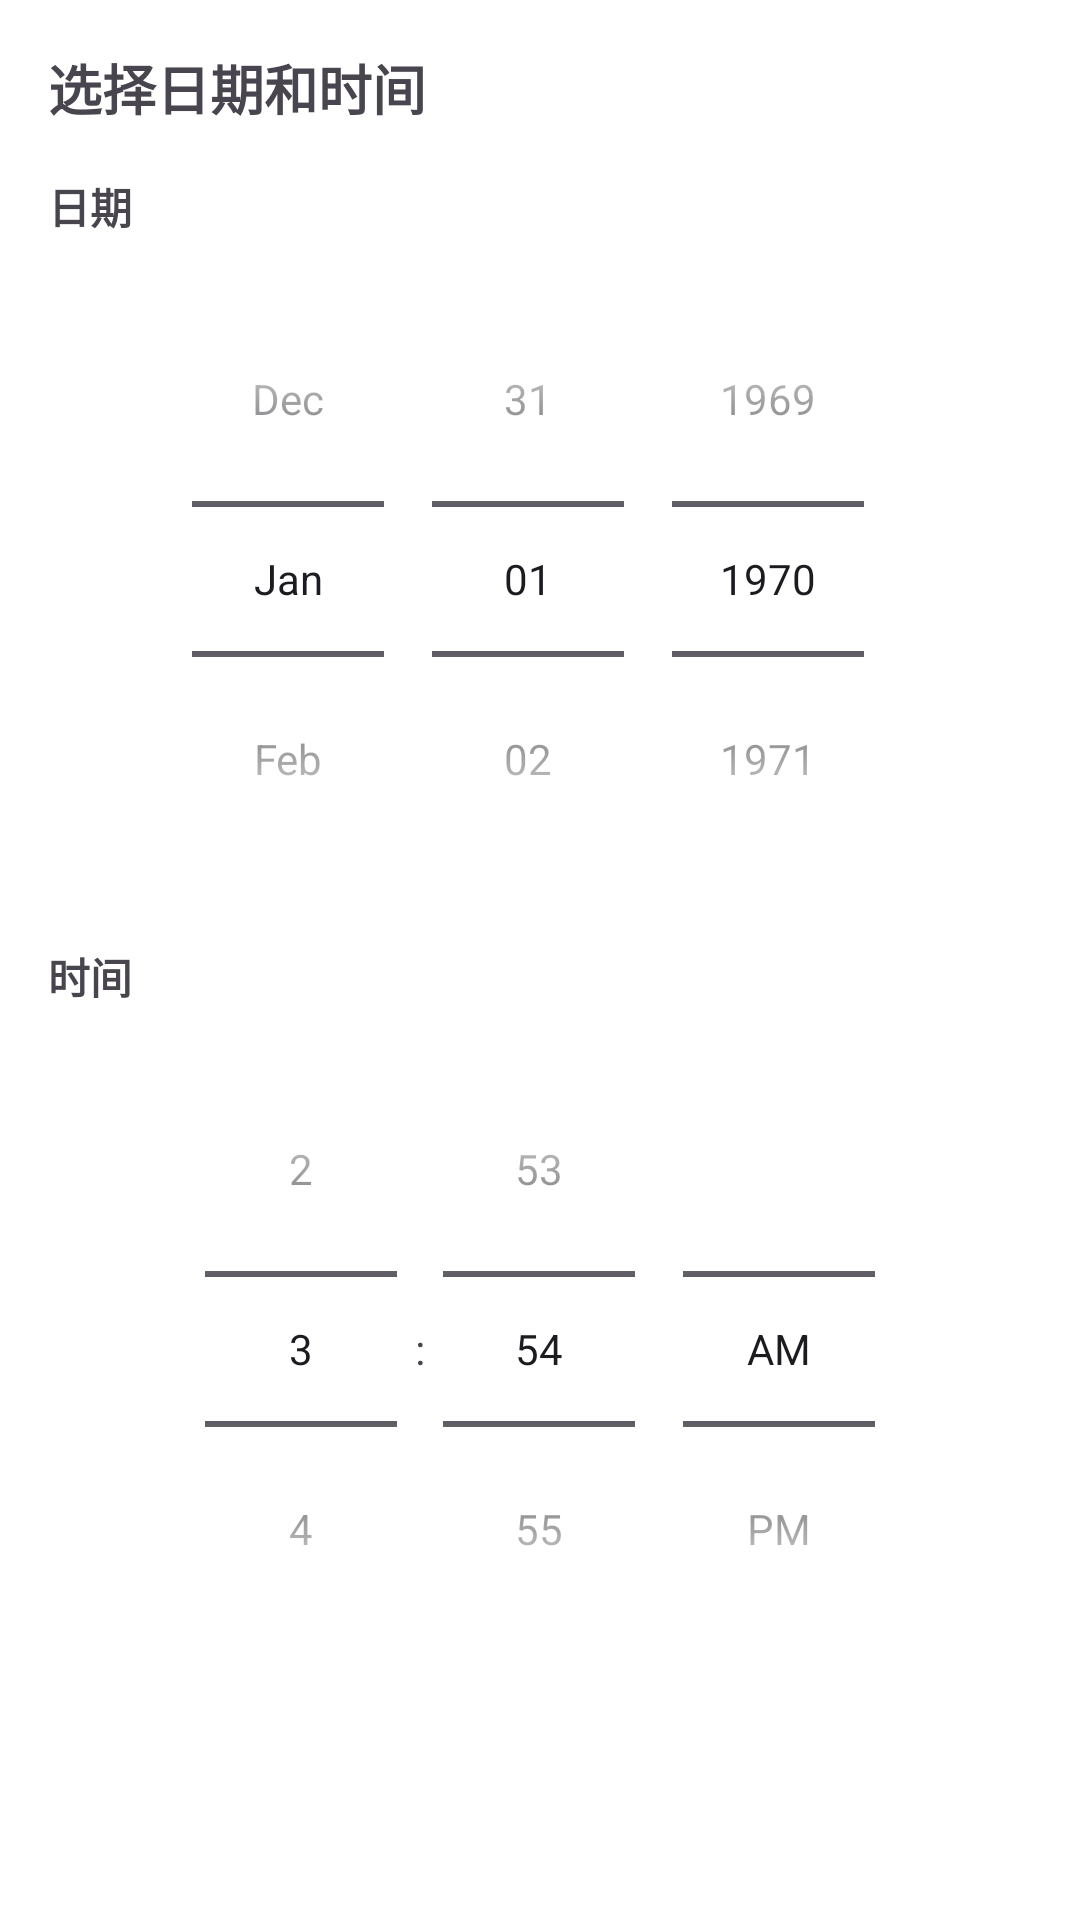

Reconstruct the res/layout file that produces this screen, plus the resources it refers to.
<!-- AndroidManifest.xml: application theme Theme.Takeit -->
<!-- res/layout/dialog_datetime_picker.xml -->
<?xml version="1.0" encoding="utf-8"?>
<LinearLayout xmlns:android="http://schemas.android.com/apk/res/android"
    android:layout_width="match_parent"
    android:layout_height="wrap_content"
    android:orientation="vertical"
    android:padding="16dp">

    <TextView
        android:layout_width="wrap_content"
        android:layout_height="wrap_content"
        android:text="@string/select_date_time"
        android:textSize="18sp"
        android:textStyle="bold"
        android:layout_marginBottom="16dp" />

    <TextView
        android:layout_width="wrap_content"
        android:layout_height="wrap_content"
        android:text="@string/date"
        android:textSize="14sp"
        android:textStyle="bold"
        android:layout_marginBottom="8dp" />

    <DatePicker
        android:id="@+id/datePicker"
        android:layout_width="wrap_content"
        android:layout_height="wrap_content"
        android:layout_gravity="center_horizontal"
        android:datePickerMode="spinner"
        android:calendarViewShown="false" />

    <TextView
        android:layout_width="wrap_content"
        android:layout_height="wrap_content"
        android:text="@string/time"
        android:textSize="14sp"
        android:textStyle="bold"
        android:layout_marginTop="16dp"
        android:layout_marginBottom="8dp" />

    <TimePicker
        android:id="@+id/timePicker"
        android:layout_width="wrap_content"
        android:layout_height="wrap_content"
        android:layout_gravity="center_horizontal"
        android:timePickerMode="spinner" />

</LinearLayout>
<!-- resources referenced by this layout -->
<resources>
  <string name="date">日期</string>
  <string name="select_date_time">选择日期和时间</string>
  <string name="time">时间</string>
  <style name="Theme.Takeit" parent="Base.Theme.Takeit" />
  <style name="Base.Theme.Takeit" parent="Theme.Material3.DayNight.NoActionBar">
          
          <item name="colorPrimary">@color/primary_color</item>
          <item name="colorPrimaryVariant">@color/primary_variant_color</item>
          <item name="colorSecondary">@color/secondary_color</item>
          <item name="colorSecondaryVariant">@color/secondary_variant_color</item>
          
          
          <item name="android:colorBackground">@color/background_color</item>
          <item name="colorSurface">@color/surface_color</item>
          
          
          <item name="colorOnPrimary">@color/white</item>
          <item name="colorOnSecondary">@color/black</item>
          <item name="colorOnBackground">@color/text_primary_color</item>
          <item name="colorOnSurface">@color/text_primary_color</item>
          
          
          <item name="android:statusBarColor">@android:color/transparent</item>
          <item name="android:windowLightStatusBar" tools:targetApi="m">true</item>
          <item name="android:navigationBarColor">@android:color/transparent</item>
          
          
          <item name="android:windowTranslucentStatus" tools:targetApi="kitkat">true</item>
          <item name="android:windowTranslucentNavigation" tools:targetApi="kitkat">true</item>
          <item name="android:windowDrawsSystemBarBackgrounds" tools:targetApi="lollipop">true</item>
      </style>
  <color name="primary_color">@color/primary_light</color>
  <color name="primary_variant_color">@color/primary_variant_light</color>
  <color name="secondary_color">@color/secondary_light</color>
  <color name="secondary_variant_color">@color/secondary_variant_light</color>
  <color name="background_color">@color/background_light</color>
  <color name="surface_color">@color/surface_light</color>
  <color name="white">#FFFFFFFF</color>
  <color name="black">#FF000000</color>
  <color name="text_primary_color">@color/text_primary_light</color>
  <color name="primary_light">#2196F3</color>
  <color name="primary_variant_light">#1976D2</color>
  <color name="secondary_light">#03DAC6</color>
  <color name="secondary_variant_light">#018786</color>
  <color name="background_light">#FFFFFF</color>
  <color name="surface_light">#FFFFFF</color>
  <color name="text_primary_light">#212121</color>
</resources>
